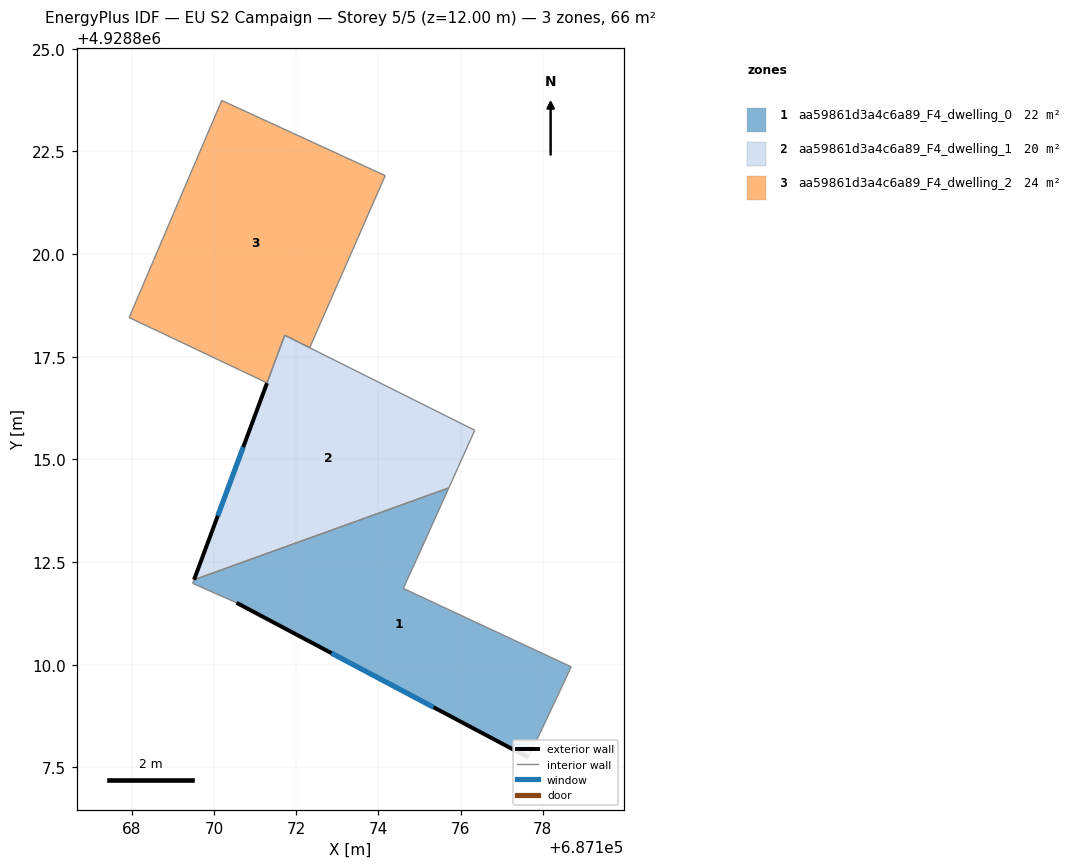
=== STOREY PLAN SPEC (per zone: floor XY polygon, exterior-wall plan segments, windows/doors) ===
zone 1: aa59861d3a4c6a89_F4_dwelling_0  (22.1 m²)
  floor: (687175.71, 4928814.31) (687175.07, 4928812.89) (687174.60, 4928811.86) (687178.69, 4928809.95) (687177.65, 4928807.74) (687170.54, 4928811.51) (687169.48, 4928811.98) (687169.51, 4928812.07)
  exterior wall: (687170.54, 4928811.51) – (687177.65, 4928807.74)  [8.0 m]
    window: (687172.86, 4928810.28) – (687175.34, 4928808.97)  [3.0 m²]
  interior walls: 7
zone 2: aa59861d3a4c6a89_F4_dwelling_1  (20.0 m²)
  floor: (687176.34, 4928815.71) (687175.71, 4928814.31) (687169.51, 4928812.07) (687171.72, 4928818.02)
  exterior wall: (687171.29, 4928816.86) – (687169.51, 4928812.07)  [5.1 m]
    window: (687170.71, 4928815.30) – (687170.09, 4928813.63)  [1.9 m²]
  interior walls: 4
zone 3: aa59861d3a4c6a89_F4_dwelling_2  (24.3 m²)
  floor: (687174.16, 4928821.91) (687172.32, 4928817.72) (687171.72, 4928818.02) (687171.29, 4928816.86) (687167.93, 4928818.46) (687170.18, 4928823.74)
  interior walls: 6

=== DERIVED (storey summary) ===
Building: EU S2 Campaign
Storey: 5 of 5  (floor level z = 12.00 m)
Storey gross floor area: 66.4 m²
Zones on this storey: 3
  - aa59861d3a4c6a89_F4_dwelling_0: floor 22.1 m²; exterior wall 8.0 m (24.1 m²); 1 window(s) 3.0 m²; WWR 12.2%
  - aa59861d3a4c6a89_F4_dwelling_1: floor 20.0 m²; exterior wall 5.1 m (15.3 m²); 1 window(s) 1.9 m²; WWR 12.2%
  - aa59861d3a4c6a89_F4_dwelling_2: floor 24.3 m²
Zone adjacency (shared interzone walls):
  - aa59861d3a4c6a89_F4_dwelling_0 ↔ aa59861d3a4c6a89_F4_dwelling_1
  - aa59861d3a4c6a89_F4_dwelling_1 ↔ aa59861d3a4c6a89_F4_dwelling_2